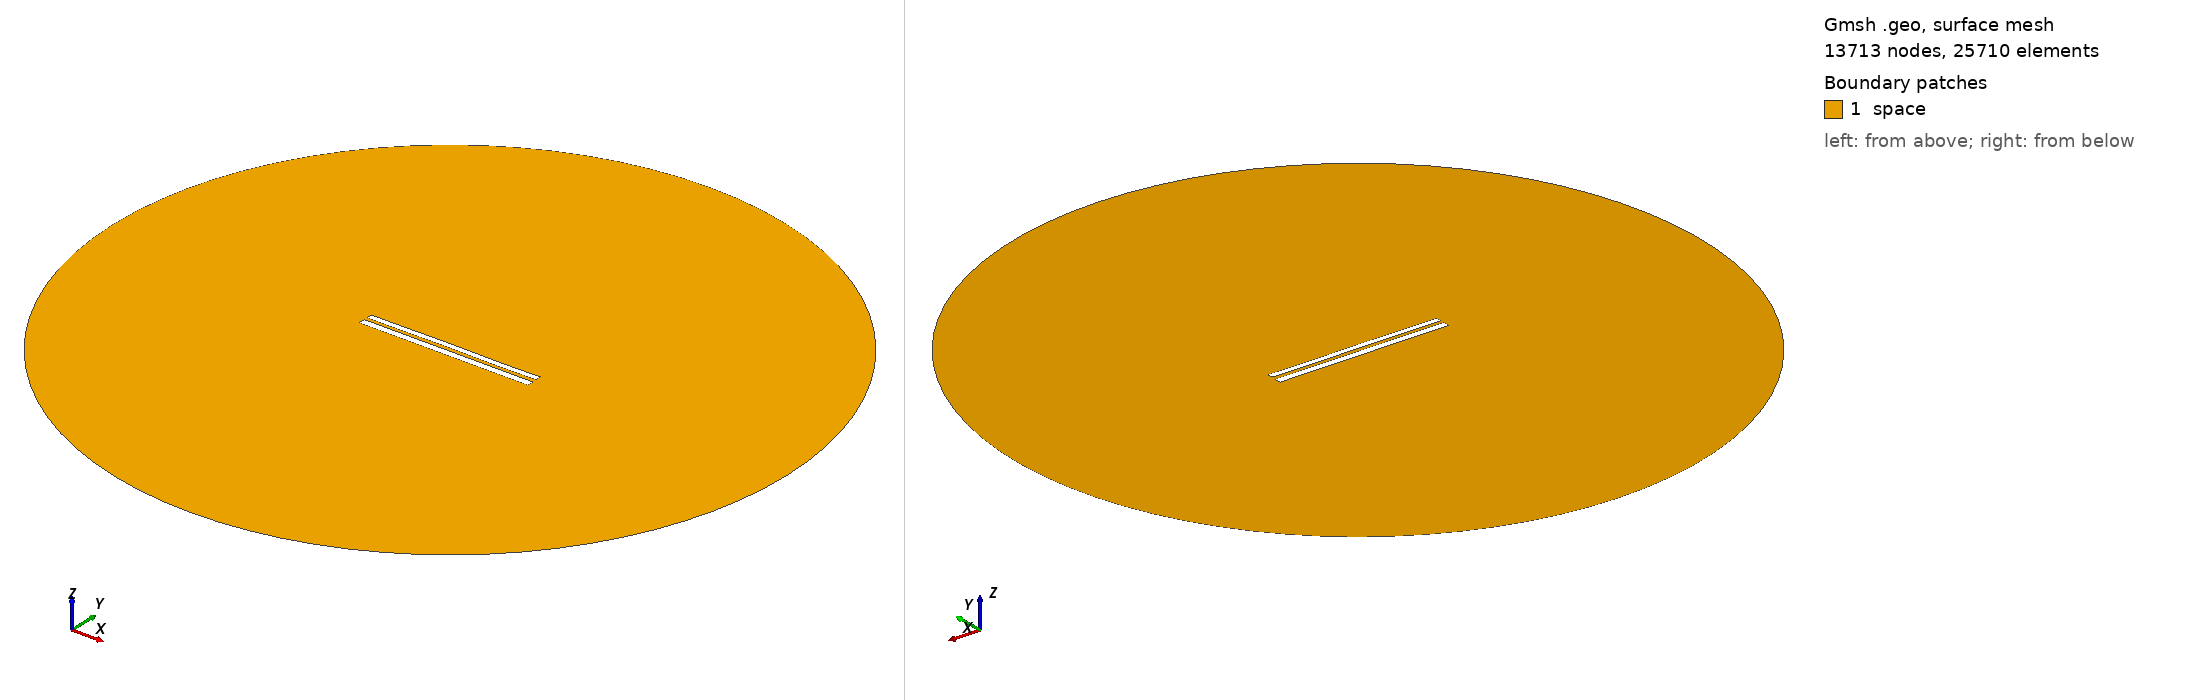

Gmsh geometry script, surface-meshed: 13713 nodes, 25710 surface elements. Boundary patches (legend numbers): 1 space. Left view from above one corner, right view from below the opposite corner. Legend entries are the model's physical surfaces. The drawing asked Gmsh for element sizes between 1% and 20% of the model's largest extent; the script's own settings can give other sizes.

=== 7467.geo (drawn) ===
//---------------------------------------
// Geometry kernel
//---------------------------------------

SetFactory("OpenCASCADE");



//---------------------------------------
// Parameters of the geometry
//---------------------------------------

// Overetch of the upper plate
overetch = 0.25;

// Distance between the plates
distance = 1.75;

// Discretization over the x axis (for the deformation)
nx = 50; 

// Length of the plate
L = 100 - overetch; 

// Number of modes
n = 4; 

// 1st mode coefficient
coeff(1) = 0.15;
beta(1) = 0.596864 * 3.1415926535 / L;

// 2nd mode coefficient
coeff(2) = 0.07499999999999998;
beta(2) = 1.49418 * 3.1415926535 / L;

// 3rd mode coefficient
coeff(3) = 0.07499999999999998;
beta(3) = 2.50025 * 3.1415926535 / L;

// 4th mode coefficient
coeff(4) = -0.075;
beta(4) = 3.49999 * 3.1415926535 / L;



//---------------------------------------
// Upper plate (deformed rectangle)
//---------------------------------------

// Coordiantes of the upper plate
xmin = -50;
xmax = 50 - overetch;

// Height of the upper plate
yheight = 4 - 2 * overetch;

// Indexes of the points
UpperID[] = {};
LowerID[] = {};
LeftID[] = {};
RightID[] = {};

// Point index
p = 1;

// Horizontal edges
For i In {1:nx}
    x = xmin + (i-1)*(xmax - xmin)/(nx-1);

    y_bottom = distance / 2 + overetch;
    For j In {1:n}
        C = (Cosh(beta(j)*L) + Cos(beta(j)*L)) / (Sinh(beta(j)*L) + Sin(beta(j)*L));
        y_bottom  = y_bottom + coeff(j) * (Cosh(beta(j)*(x+50)) - Cos(beta(j)*(x+50)) - C * (Sinh(beta(j)*(x+50)) - Sin(beta(j)*(x+50))));
    EndFor

    y_top = y_bottom + yheight;

    Point(p) = {x, y_top, 0, 1.0};
    UpperID[i] = p;
    p = p + 1;

    Point(p) = {x, y_bottom, 0, 1.0};
    LowerID[i] = p;
    p = p + 1;
EndFor

// Create point lists
UpperPts[] = {}; LowerPts[] = {};
For i In {1:nx}
  UpperPts[] += {UpperID[i]};
  LowerPts[] += {LowerID[i]};
EndFor

// Build splines
Spline(1) = {UpperPts[]};
Spline(2) = {LowerPts[]};
Line(3) = {LowerPts[nx-1], UpperPts[nx-1]};
Line(4) = {LowerPts[0], UpperPts[0]};

// Build the plane surface
Curve Loop(1) = {2, 3, -1, -4};
Plane Surface(1) = {1};



//---------------------------------------
// Lower plate (rectangle)
//---------------------------------------

// Vertices
Point(1001) = {-50, -1, 0, 1.0};
Point(1002) = { 50, -1, 0, 1.0};
Point(1003) = { 50,  -5, 0, 1.0};
Point(1004) = {-50,  -5, 0, 1.0};

// Edges
Line(5) = {1001, 1002};
Line(6) = {1002, 1003};
Line(7) = {1003, 1004};
Line(8) = {1004, 1001};

// Plane surface
Line Loop(2) = {5, 6, 7, 8};
Plane Surface(2) = {2}; 



//---------------------------------------
// Outer (fictious) boundary
//---------------------------------------

// Points
Point(1005) = {0, 0, 0};       // Center
Point(1006) = {200, 0, 0};     // Start point
Point(1007) = {0, 200, 0};     // 90 degrees
Point(1008) = {-200, 0, 0};    // 180 degrees
Point(1009) = {0, -200, 0};    // 270 degrees

// Circle arcs (each needs start, center, end)
Circle(9) = {1006, 1005, 1007};
Circle(10) = {1007, 1005, 1008};
Circle(11) = {1008, 1005, 1009};
Circle(12) = {1009, 1005, 1006};

// Plane surface for the entire domain
Curve Loop(3) = {9, 10, 11, 12};
Surface(3) = {3};

// Subtract the plates from the whole domain to obtain the actual domain where we want to solve the equations
BooleanDifference{ Surface{3}; Delete; }{ Surface{1}; Surface{2}; Delete; }




//---------------------------------------
// Transfinite Lines/Curves
//---------------------------------------

// Set the number of points on the boundaries
r = 7;

// Plates
Transfinite Curve {1, 2} = 50*r Using Progression 1;
Transfinite Curve {3, 4} = 2*r Using Progression 1;
Transfinite Line {5, 7} = 50*r Using Progression 1;
Transfinite Line {6, 8} = 2*r Using Progression 1;

// Outer boundary
Transfinite Line {9, 10, 11, 12} = 20 Using Progression 1;



//---------------------------------------
// Physical groups
//---------------------------------------                

// Physical curves (boundaries)
Physical Line("force_segment", 10) = {2};
Physical Line("upper_plate", 11) = {1, 3, 4};
Physical Line("lower_plate", 12) = {5, 6, 7, 8};
Physical Line("boundary", 20) = {9, 10, 11, 12};

// Physical Surfaces
Physical Surface("space", 30) = {3};



//---------------------------------------
// 6. Generate the Mesh
//---------------------------------------

// 2D mesh generation
Mesh 2;
